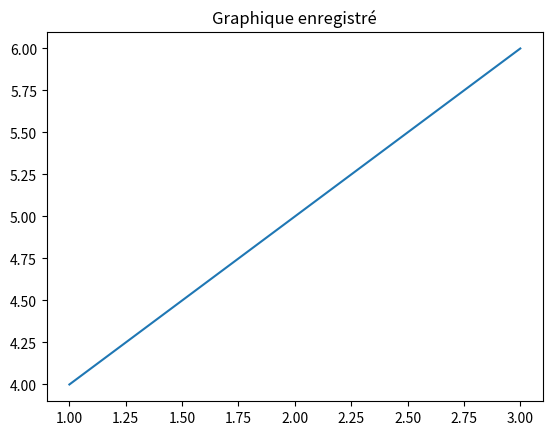

Source code (Python):
import matplotlib
matplotlib.use('Agg')
import matplotlib.pyplot as plt

plt.plot([1, 2, 3], [4, 5, 6])
plt.title("Graphique enregistré")
plt.savefig("graph.png")
